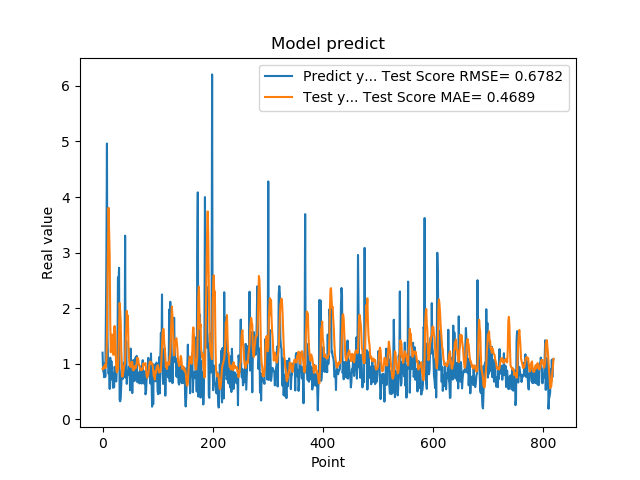

The data file committed next to this chart (first rows):
1.201630949974060059e+00, 9.123052517888854407e-01
8.802530169486999512e-01, 9.018080851959900945e-01
8.531429767608642578e-01, 9.519267990576754102e-01
7.591750025749206543e-01, 9.606984660278332644e-01
1.005007982254028320e+00, 9.227881207274427622e-01
7.687720060348510742e-01, 9.927086165292660080e-01
1.740013241767883301e+00, 9.391058889890041561e-01
2.913533687591552734e+00, 1.071711421989030244e+00
4.963075160980224609e+00, 1.499430050451556307e+00
1.471215128898620605e+00, 2.540000106095309018e+00
1.000648975372314453e+00, 3.203224034039227952e+00
8.220189809799194336e-01, 3.805636546611907089e+00
9.362199902534482643e-01, 3.412142952963582498e+00
5.486897230148315430e-01, 2.950153076150112241e+00
1.111255049705505371e+00, 1.728786648744584875e+00
7.148039937019348145e-01, 1.209509535029104077e+00
1.052167057991027832e+00, 1.416051468409089686e+00
8.955980539321898304e-01, 1.526981480058330121e+00
7.769405245780944824e-01, 1.337072570186124354e+00
5.699509978294372559e-01, 1.214120892366816751e+00
8.244060277938842773e-01, 1.160903327603438173e+00
5.800840258598327637e-01, 1.644951521221686752e+00
9.488009810447691761e-01, 1.682533388418939957e+00
7.918390035629272461e-01, 1.561655131829629228e+00
6.937990188598632812e-01, 1.152182803039124792e+00
6.834830045700073242e-01, 9.089971702998773662e-01
9.433320164680479847e-01, 8.462350297190680548e-01
1.032713770866394043e+00, 8.752536647076530896e-01
2.556216001510620117e+00, 9.081602644523703027e-01
2.464895963668823242e+00, 1.198216737952800814e+00
2.728049993515014204e+00, 1.603367209585432107e+00
3.558506965637206476e-01, 2.093816764567971944e+00
3.262020051479339600e-01, 1.956581000406032222e+00
3.781589865684509277e-01, 1.744943447535981296e+00
6.306380033493041992e-01, 1.233094941425028956e+00
8.854129910469055176e-01, 1.027231908215647804e+00
9.743152856826782227e-01, 7.686071329029416921e-01
7.307389974594116211e-01, 8.265200195339046374e-01
9.521890282630921520e-01, 8.705241344024226002e-01
1.011654973030090332e+00, 9.488418768283667371e-01
7.643579840660095215e-01, 9.856329585665984938e-01
3.306220054626464844e+00, 1.019909335665363903e+00
7.543110251426696777e-01, 1.394815413454637776e+00
1.409499049186706321e+00, 1.615680513785760830e+00
6.401469707489013672e-01, 1.952891026460619184e+00
8.640019893646240234e-01, 1.774432259303535764e+00
8.469420075416564941e-01, 1.868624183882957368e+00
7.976629734039306641e-01, 1.359816717742532877e+00
9.555831551551821068e-01, 1.108371768218508135e+00
9.546210169792175293e-01, 9.721000572225713121e-01
5.251880288124084473e-01, 9.670601375048601955e-01
1.275226235389709695e+00, 9.451682964784517971e-01
8.355640172958374023e-01, 1.002432866147416002e+00
7.640249729156494141e-01, 1.034054324123209856e+00
4.752210080623626154e-01, 1.038133887289377277e+00
7.414129972457885742e-01, 8.953257300143668829e-01
1.069700956344604492e+00, 8.846902943711612011e-01
7.892770171165466309e-01, 8.901997480913531602e-01
6.914690136909484863e-01, 9.554009863036739825e-01
7.093830108642578125e-01, 9.424829947035209265e-01
1.115731000900268555e+00, 9.202035597722887372e-01
... 759 more rows
